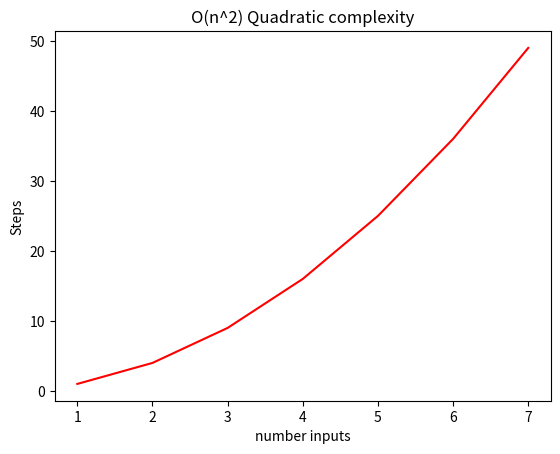

Write Python code to recreate this figure.
import numpy as np
import matplotlib.pyplot as plt

numbers_inputs = np.array([1, 2, 3, 4, 5, 6, 7])
steps = [pow(n, 2) for n in numbers_inputs]

plt.plot(numbers_inputs, steps, 'r')
plt.xlabel('number inputs')
plt.ylabel('Steps')
plt.title('O(n^2) Quadratic complexity')
plt.show()
